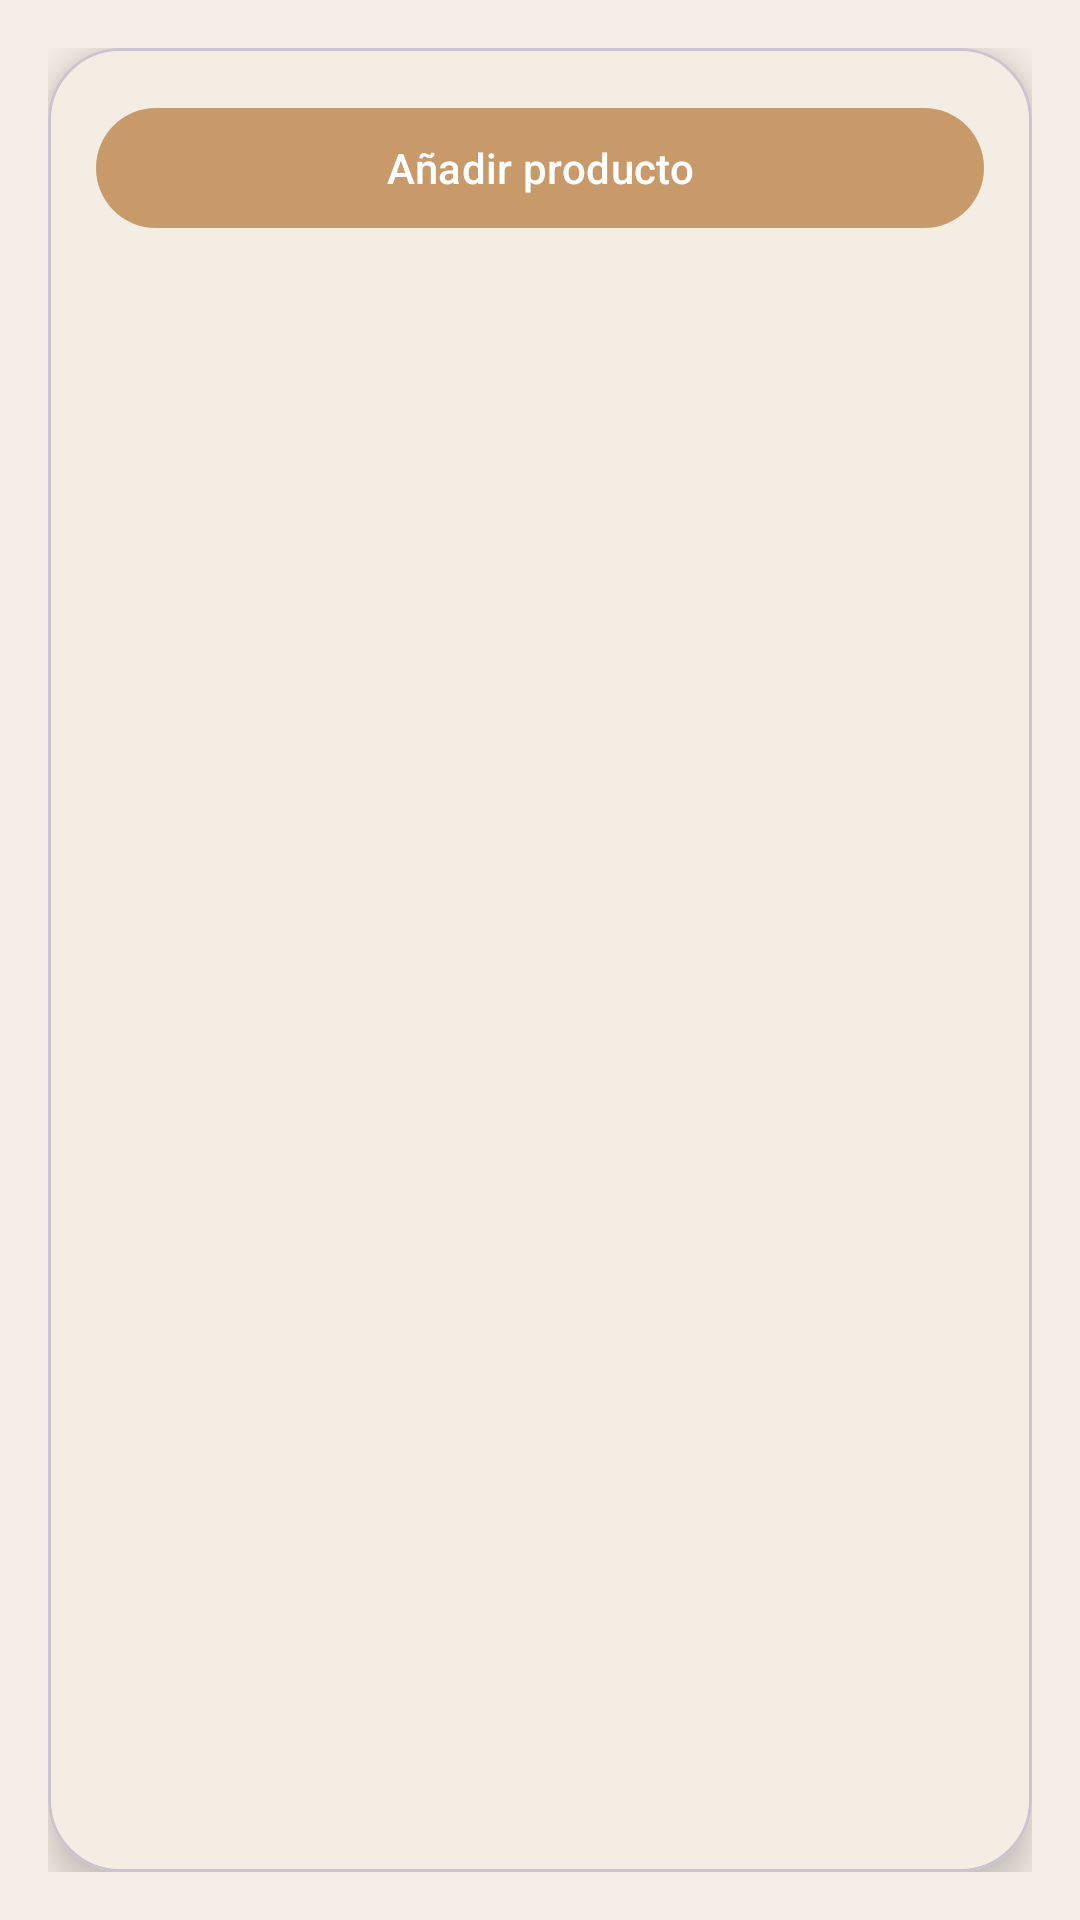

This screen was rendered from an Android layout file. Write that file and the resources it references.
<!-- AndroidManifest.xml: application theme Theme.AppPanadero -->
<!-- res/layout/fragment_admin_productos.xml -->
<?xml version="1.0" encoding="utf-8"?>
<androidx.constraintlayout.widget.ConstraintLayout
    xmlns:android="http://schemas.android.com/apk/res/android"
    xmlns:app="http://schemas.android.com/apk/res-auto"
    xmlns:tools="http://schemas.android.com/tools"
    android:layout_width="match_parent"
    android:layout_height="match_parent"
    android:background="@drawable/fondo_pan">

    
    <LinearLayout
        android:layout_width="0dp"
        android:layout_height="0dp"
        android:orientation="vertical"
        android:padding="16dp"
        app:layout_constraintTop_toTopOf="parent"
        app:layout_constraintBottom_toBottomOf="parent"
        app:layout_constraintStart_toStartOf="parent"
        app:layout_constraintEnd_toEndOf="parent">

        
        <com.google.android.material.card.MaterialCardView
            android:layout_width="match_parent"
            android:layout_height="match_parent"
            style="@style/CardPrimary">

            <LinearLayout
                android:layout_width="match_parent"
                android:layout_height="match_parent"
                android:orientation="vertical"
                android:padding="16dp">

                

                
                <com.google.android.material.button.MaterialButton
                    android:id="@+id/btnAddProducto"
                    android:layout_width="match_parent"
                    android:layout_height="wrap_content"
                    style="@style/ButtonPrimary"
                    android:text="Añadir producto"
                    android:textAllCaps="false"
                    android:layout_marginBottom="16dp"/>

                
                <androidx.recyclerview.widget.RecyclerView
                    android:id="@+id/recyclerProductos"
                    android:layout_width="match_parent"
                    android:layout_height="0dp"
                    android:layout_weight="1"
                    android:clipToPadding="false"/>

            </LinearLayout>

        </com.google.android.material.card.MaterialCardView>

    </LinearLayout>

</androidx.constraintlayout.widget.ConstraintLayout>
<!-- resources referenced by this layout -->
<resources>
  <style name="ButtonPrimary" parent="Widget.Material3.Button">
          <item name="backgroundTint">@color/primary_color</item>
          <item name="android:textColor">@color/white</item>
          <item name="cornerRadius">20dp</item>
      </style>
  <style name="CardPrimary" parent="Widget.MaterialComponents.CardView">
          <item name="cardCornerRadius">24dp</item>
          <item name="cardElevation">8dp</item>
          <item name="cardBackgroundColor">@color/background_card</item>
      </style>
  <style name="Theme.AppPanadero" parent="Base.Theme.AppPanadero" />
  <color name="primary_color">#C89A6A</color>
  <color name="white">#FFFFFF</color>
  <color name="background_card">#F4EDE4</color>
  <style name="Base.Theme.AppPanadero" parent="Theme.Material3.DayNight.NoActionBar">
          <item name="android:colorBackground">@color/background</item>
          <item name="colorPrimary">@color/primary_color</item>
          <item name="colorOnPrimary">@color/white</item>
      </style>
  <color name="background">#F5EFE7</color>
</resources>
